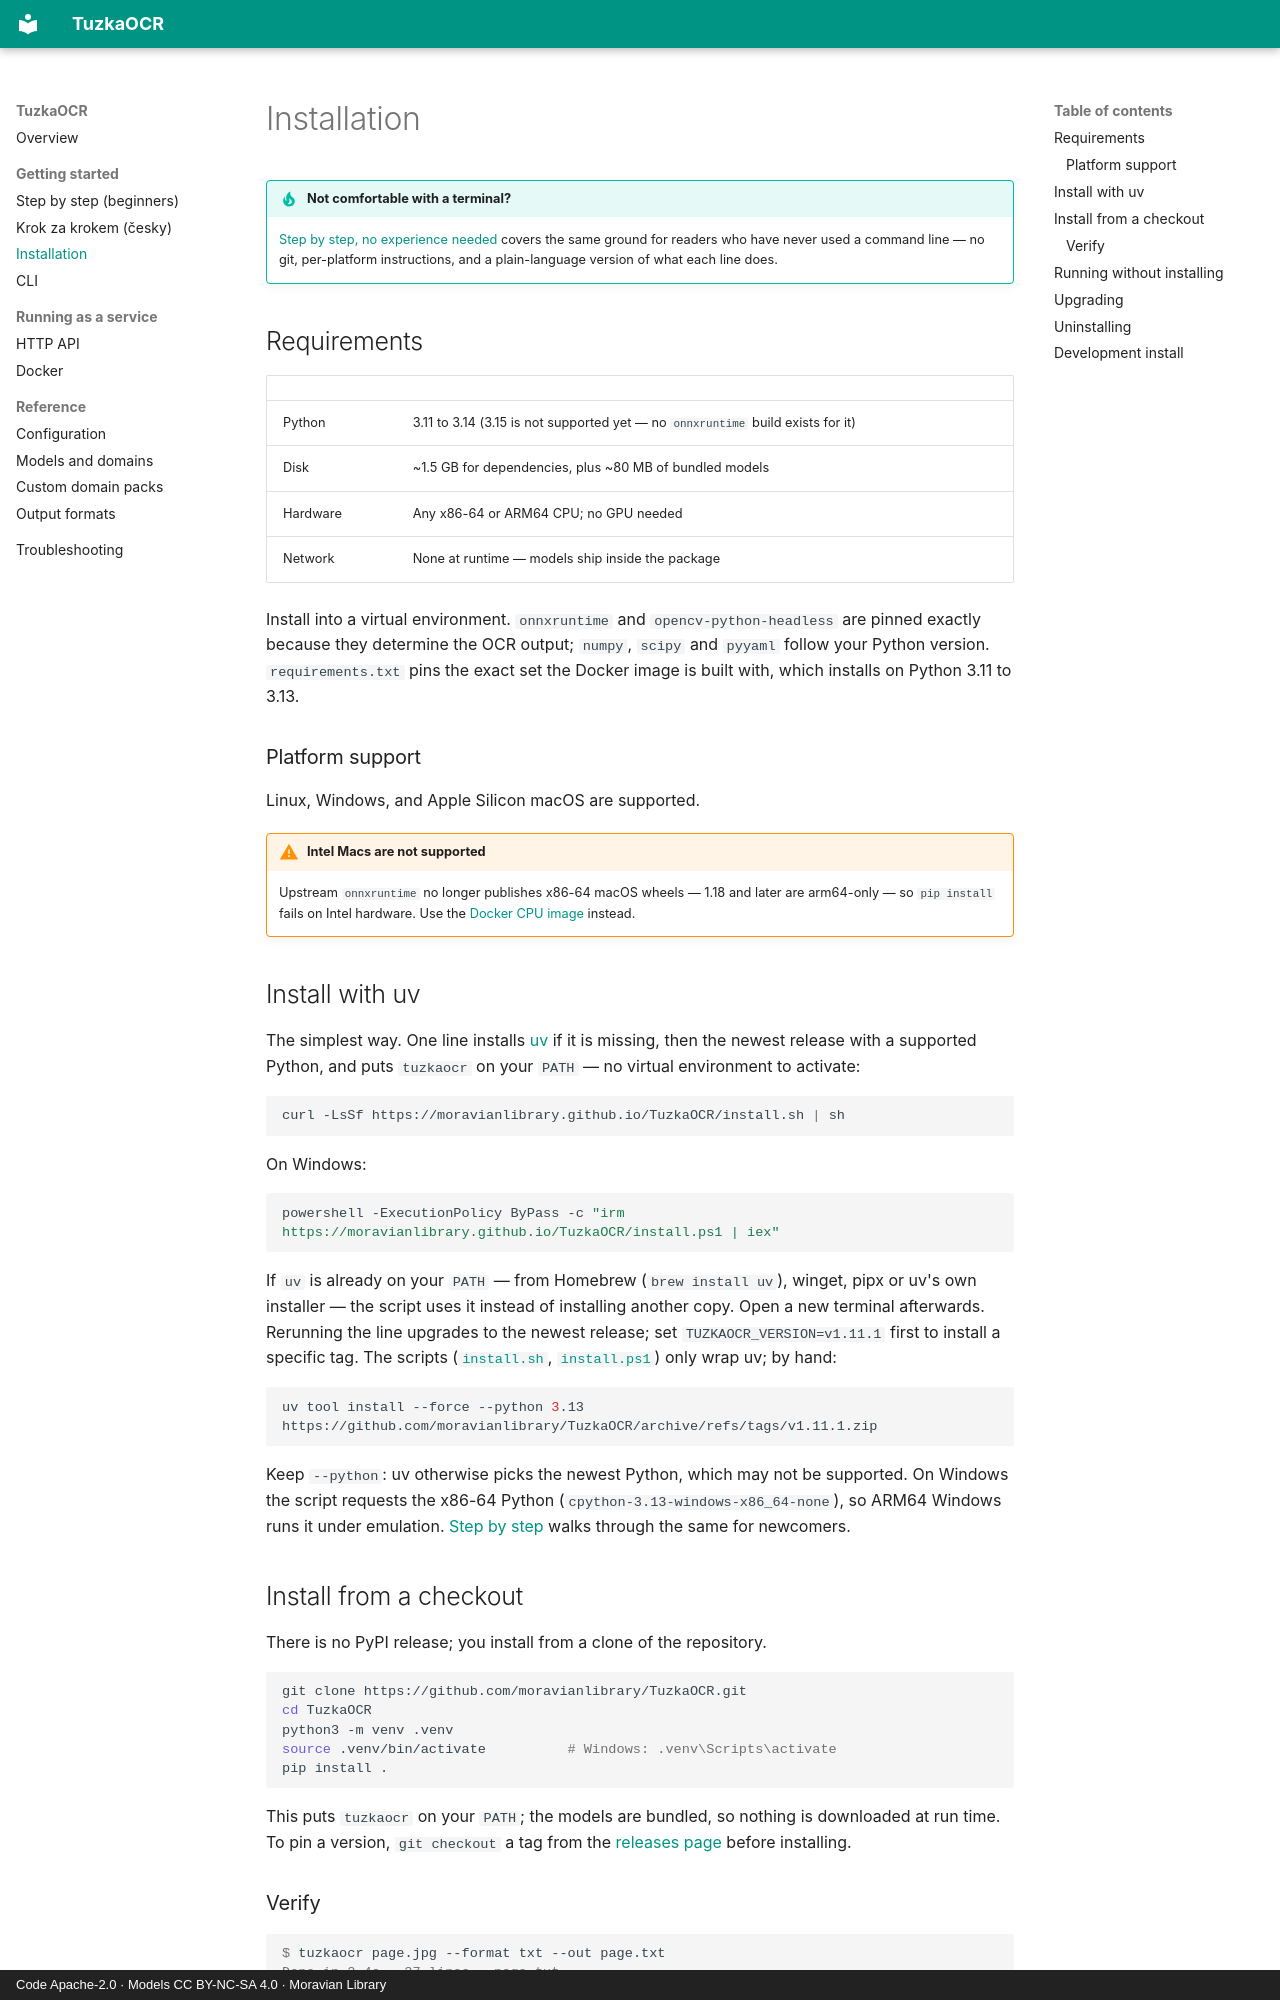

repository: moravianlibrary/TuzkaOCR · page: install/index.html · generator: mkdocs · copyright: Code Apache-2.0 · Models CC BY-NC-SA 4.0 · Moravian Library

# Installation

!!! tip "Not comfortable with a terminal?"
    [Step by step, no experience needed](beginners.md) covers the same ground for
    readers who have never used a command line — no git, per-platform instructions,
    and a plain-language version of what each line does.

## Requirements

| | |
|---|---|
| Python | 3.11 to 3.14 (3.15 is not supported yet — no `onnxruntime` build exists for it) |
| Disk | ~1.5 GB for dependencies, plus ~80 MB of bundled models |
| Hardware | Any x86-64 or ARM64 CPU; no GPU needed |
| Network | None at runtime — models ship inside the package |

Install into a virtual environment. `onnxruntime` and `opencv-python-headless` are pinned
exactly because they determine the OCR output; `numpy`, `scipy` and `pyyaml` follow your
Python version. `requirements.txt` pins the exact set the Docker image is built with,
which installs on Python 3.11 to 3.13.

### Platform support

Linux, Windows, and Apple Silicon macOS are supported.

!!! warning "Intel Macs are not supported"
    Upstream `onnxruntime` no longer publishes x86-64 macOS wheels — 1.18 and later are
    arm64-only — so `pip install` fails on Intel hardware. Use the
    [Docker CPU image](docker.md) instead.

## Install with uv

The simplest way. One line installs [uv](https://docs.astral.sh/uv/) if it is missing, then
the newest release with a supported Python, and puts `tuzkaocr` on your `PATH` — no virtual
environment to activate:

```bash
curl -LsSf https://moravianlibrary.github.io/TuzkaOCR/install.sh | sh
```

On Windows:

```bat
powershell -ExecutionPolicy ByPass -c "irm https://moravianlibrary.github.io/TuzkaOCR/install.ps1 | iex"
```

If `uv` is already on your `PATH` — from Homebrew (`brew install uv`), winget, pipx or
uv's own installer — the script uses it instead of installing another copy. Open a new
terminal afterwards. Rerunning the line upgrades to the newest release; set
`TUZKAOCR_VERSION=v1.11.1` first to install a specific tag. The scripts
([`install.sh`](install.sh), [`install.ps1`](install.ps1)) only wrap uv; by hand:

```bash
uv tool install --force --python 3.13 https://github.com/moravianlibrary/TuzkaOCR/archive/refs/tags/v1.11.1.zip
```

Keep `--python`: uv otherwise picks the newest Python, which may not be supported. On
Windows the script requests the x86-64 Python (`cpython-3.13-windows-x86_64-none`), so
ARM64 Windows runs it under emulation. [Step by step](beginners.md) walks through the same
for newcomers.
